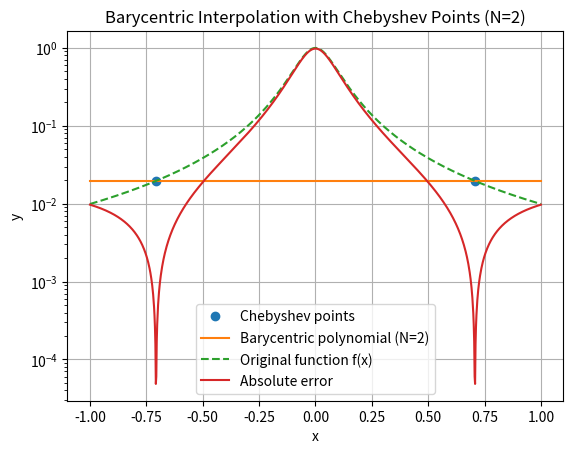

This chart was generated by the following Python code:
import numpy as np
import matplotlib.pyplot as plt

def f(x):
    return 1 / (1 + (10 * x)**2)

def barycentric_weights(x):
    n = len(x)
    w = np.ones(n)
    for j in range(n):
        for i in range(n):
            if i != j:
                w[j] /= (x[j] - x[i])
    return w

def barycentric_interpolation(xi, yi, w, x_eval):
    numerator = np.zeros_like(x_eval)
    denominator = np.zeros_like(x_eval)
    
    for j in range(len(xi)):
        temp = w[j] / (x_eval - xi[j])
        numerator += temp * yi[j]
        denominator += temp
    
    return numerator / denominator

def chebyshev_points(N):
    return np.cos((2 * np.arange(1, N + 1) - 1) * np.pi / (2 * N))

def interpolate_barycentric_chebyshev(N):
    x_i = chebyshev_points(N)
    y_i = f(x_i)

    w = barycentric_weights(x_i)

    return x_i, y_i, w

def plot_barycentric_interpolation_chebyshev(N):
    x_i, y_i, w = interpolate_barycentric_chebyshev(N)
    
    plt.plot(x_i, y_i, 'o', label="Chebyshev points")

    x_fine = np.linspace(-1, 1, 1001)
    f_fine = f(x_fine)
    
    p_fine = barycentric_interpolation(x_i, y_i, w, x_fine)

    plt.plot(x_fine, p_fine, label=f"Barycentric polynomial (N={N})")
    plt.plot(x_fine, f_fine, '--', label="Original function f(x)")

    plt.title(f"Barycentric Interpolation with Chebyshev Points (N={N})")
    plt.xlabel("x")
    plt.ylabel("y")
    plt.legend()
    plt.grid(True)
    plt.show()

    err = abs(f_fine - p_fine)
    
    plt.semilogy(x_fine, err, label='Absolute error')
    plt.legend()
    plt.show()

plot_barycentric_interpolation_chebyshev(2)


